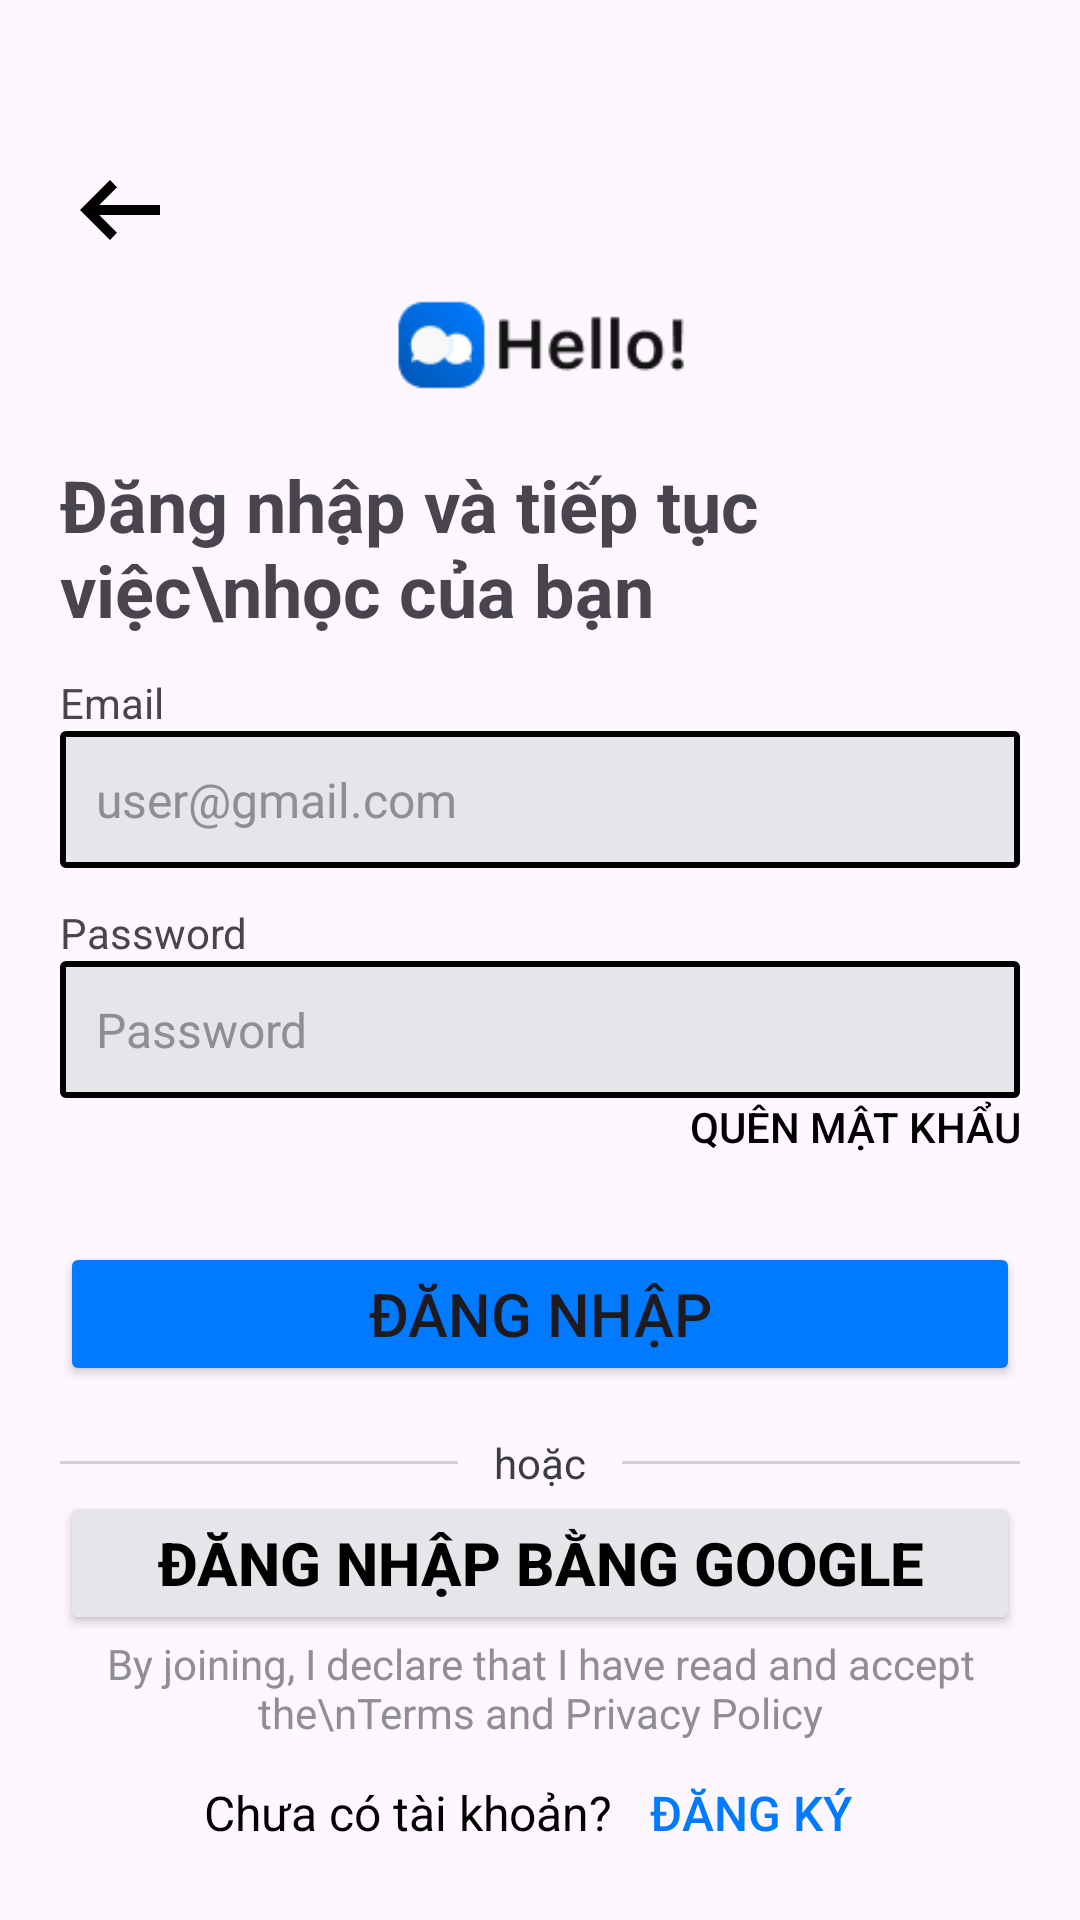

Reconstruct the res/layout file that produces this screen, plus the resources it refers to.
<!-- AndroidManifest.xml: application theme Theme.LearnApp -->
<!-- res/layout/activity_login.xml -->
<?xml version="1.0" encoding="utf-8"?>
<androidx.constraintlayout.widget.ConstraintLayout
    xmlns:android="http://schemas.android.com/apk/res/android"
    xmlns:app="http://schemas.android.com/apk/res-auto"
    xmlns:tools="http://schemas.android.com/tools"
    android:id="@+id/main"
    android:layout_width="match_parent"
    android:layout_height="match_parent"
    tools:context=".View.ui.activity.LoginActivity"
    android:padding="20dp">

    
    <LinearLayout
        android:id="@+id/headerLayout"
        android:layout_width="0dp"
        android:layout_height="wrap_content"
        android:orientation="horizontal"
        app:layout_constraintTop_toTopOf="parent"
        app:layout_constraintStart_toStartOf="parent"
        app:layout_constraintEnd_toEndOf="parent"
        android:layout_marginTop="30dp">

        <Button
            android:id="@+id/btnback"
            android:layout_width="40dp"
            android:layout_height="40dp"
            android:background="@drawable/outline_arrow_left_alt_24" />

        <View
            android:layout_width="0dp"
            android:layout_height="1dp"
            android:layout_weight="1" />

    </LinearLayout>

    
    <ImageView
        android:id="@+id/logo"
        android:layout_width="100dp"
        android:layout_height="50dp"
        android:src="@drawable/logohello"
        app:layout_constraintTop_toBottomOf="@id/headerLayout"
        app:layout_constraintStart_toStartOf="parent"
        app:layout_constraintEnd_toEndOf="parent"
        />

    
    <TextView
        android:id="@+id/titleText"
        android:layout_width="0dp"
        android:layout_height="wrap_content"
        android:text="Đăng nhập và tiếp tục việc\nhọc của bạn"
        android:textSize="24sp"
        android:textStyle="bold"
        app:layout_constraintTop_toBottomOf="@id/logo"
        app:layout_constraintStart_toStartOf="parent"
        app:layout_constraintEnd_toEndOf="parent"
        android:layout_marginTop="12dp" />

    
    <TextView
        android:id="@+id/emailLabel"
        android:layout_width="wrap_content"
        android:layout_height="wrap_content"
        android:text="Email"
        app:layout_constraintTop_toBottomOf="@id/titleText"
        app:layout_constraintStart_toStartOf="parent"
        android:layout_marginTop="12dp" />

    
    <EditText
        android:id="@+id/edtemail"
        android:layout_width="0dp"
        android:layout_height="wrap_content"
        android:hint="user@gmail.com"
        android:inputType="textEmailAddress"
        android:textSize="16sp"
        android:padding="12dp"
        android:background="@drawable/bogoc"
        android:textColor="@android:color/black"
        android:textColorHint="#8E8E93"
        app:layout_constraintTop_toBottomOf="@id/emailLabel"
        app:layout_constraintStart_toStartOf="parent"
        app:layout_constraintEnd_toEndOf="parent" />

    
    <TextView
        android:id="@+id/passwordLabel"
        android:layout_width="wrap_content"
        android:layout_height="wrap_content"
        android:text="Password"
        app:layout_constraintTop_toBottomOf="@id/edtemail"
        app:layout_constraintStart_toStartOf="parent"
        android:layout_marginTop="12dp" />

    
    <EditText
        android:id="@+id/edtpassword"
        android:layout_width="0dp"
        android:layout_height="wrap_content"
        android:hint="Password"
        android:inputType="textPassword"
        android:textSize="16sp"
        android:padding="12dp"
        android:background="@drawable/bogoc"
        android:textColor="@android:color/black"
        android:textColorHint="#8E8E93"
        app:layout_constraintTop_toBottomOf="@id/passwordLabel"
        app:layout_constraintStart_toStartOf="parent"
        app:layout_constraintEnd_toEndOf="parent" />
    <Button
        android:id="@+id/btnforget"
        android:layout_width="match_parent"
        android:layout_height="wrap_content"
        android:text="Quên mật khẩu"
        android:textColor="@color/black"
        android:background="@android:color/transparent"
        app:layout_constraintTop_toBottomOf="@id/edtpassword"
        app:layout_constraintStart_toStartOf="parent"
        app:layout_constraintEnd_toEndOf="parent"
        android:gravity="right"
        />
    
    <Button
        android:id="@+id/btncontinue"
        android:layout_width="0dp"
        android:layout_height="wrap_content"
        android:text="Đăng nhập"
        android:textSize="20sp"
        android:backgroundTint="@color/colorPrimary"
        android:paddingVertical="10dp"
        app:layout_constraintTop_toBottomOf="@id/btnforget"
        app:layout_constraintStart_toStartOf="parent"
        app:layout_constraintEnd_toEndOf="parent" />

    
    <LinearLayout
        android:id="@+id/orDivider"
        android:layout_width="0dp"
        android:layout_height="wrap_content"
        android:orientation="horizontal"
        android:gravity="center"
        android:layout_marginVertical="16dp"
        app:layout_constraintTop_toBottomOf="@id/btncontinue"
        app:layout_constraintStart_toStartOf="parent"
        app:layout_constraintEnd_toEndOf="parent">

        <View
            android:layout_width="0dp"
            android:layout_height="1dp"
            android:layout_weight="1"
            android:background="@color/colorBorder" />

        <TextView
            android:layout_width="wrap_content"
            android:layout_height="wrap_content"
            android:text="hoặc"
            android:textSize="14sp"
            android:textColor="@color/textSecondary"
            android:paddingHorizontal="12dp" />

        <View
            android:layout_width="0dp"
            android:layout_height="1dp"
            android:layout_weight="1"
            android:background="@color/colorBorder" />
    </LinearLayout>

    
    <Button
        android:id="@+id/btnGoogle"
        android:layout_width="match_parent"
        android:layout_height="wrap_content"
        android:text="Đăng nhập bằng Google"
        android:textSize="20sp"
        android:textColor="@color/black"
        android:textStyle="bold"
        android:backgroundTint="@color/colorDivider"
        android:paddingVertical="10dp"
        app:layout_constraintTop_toBottomOf="@id/orDivider"
        app:layout_constraintStart_toStartOf="parent"
        app:layout_constraintEnd_toEndOf="parent"/>


    
    <TextView
        android:id="@+id/termText"
        android:layout_width="0dp"
        android:layout_height="wrap_content"
        android:text="By joining, I declare that I have read and accept the\nTerms and Privacy Policy"
        android:gravity="center"
        android:textSize="14sp"
        android:textColor="@color/textDisabled"

        app:layout_constraintTop_toBottomOf="@id/btnGoogle"
        app:layout_constraintStart_toStartOf="parent"
        app:layout_constraintEnd_toEndOf="parent" />

    
    <LinearLayout
        android:id="@+id/loginSection"
        android:layout_width="wrap_content"
        android:layout_height="wrap_content"
        android:orientation="horizontal"
        app:layout_constraintTop_toBottomOf="@id/termText"
        app:layout_constraintStart_toStartOf="parent"
        app:layout_constraintEnd_toEndOf="parent"
        >

        <TextView
            android:layout_width="wrap_content"
            android:layout_height="wrap_content"
            android:text="Chưa có tài khoản?"
            android:textSize="16sp"
            android:textColor="@android:color/black" />

        <Button
            android:id="@+id/btnsignup"
            android:layout_width="wrap_content"
            android:layout_height="wrap_content"
            android:text="Đăng ký"
            android:textSize="16sp"
            android:textColor="@color/colorPrimary"
            android:background="@android:color/transparent"
            android:paddingStart="4dp" />
    </LinearLayout>

</androidx.constraintlayout.widget.ConstraintLayout>
<!-- resources referenced by this layout -->
<resources>
  <color name="black">#FF000000</color>
  <color name="colorBorder">#D1D1D6</color>
  <color name="colorDivider">#E5E5EA</color>
  <color name="colorPrimary">#007AFF</color>
  <color name="textDisabled">#8E8E93</color>
  <color name="textSecondary">#3C3C43</color>
  <!-- drawable bogoc (drawable) -->
  <?xml version="1.0" encoding="utf-8"?>
  <shape xmlns:android="http://schemas.android.com/apk/res/android">
  <corners
  android:radius="1dp"/>
  <stroke android:color="@color/black"
          android:width="2dp" />
      <solid
          android:color="@color/colorDivider"/>
      <padding
          android:left="10dp"
          android:right="10dp"
          android:top="10dp"
          android:bottom="10dp"/>
  
  </shape>
  <!-- drawable logohello: png bitmap (drawable, 3683 bytes) -->
  <!-- drawable outline_arrow_left_alt_24 (drawable) -->
  <vector xmlns:android="http://schemas.android.com/apk/res/android" android:autoMirrored="true" android:height="24dp" android:tint="#000000" android:viewportHeight="960" android:viewportWidth="960" android:width="24dp">
        
      <path android:fillColor="@android:color/white"
          android:pathData="M400,720L160,480L400,240L456,298L314,440L800,440L800,520L314,520L456,662L400,720Z"
          android:fillType="evenOdd"
          />
  
  </vector>
  <style name="Theme.LearnApp" parent="Base.Theme.LearnApp" />
  <style name="Base.Theme.LearnApp" parent="Theme.Material3.DayNight.NoActionBar">
          
          
      </style>
</resources>
